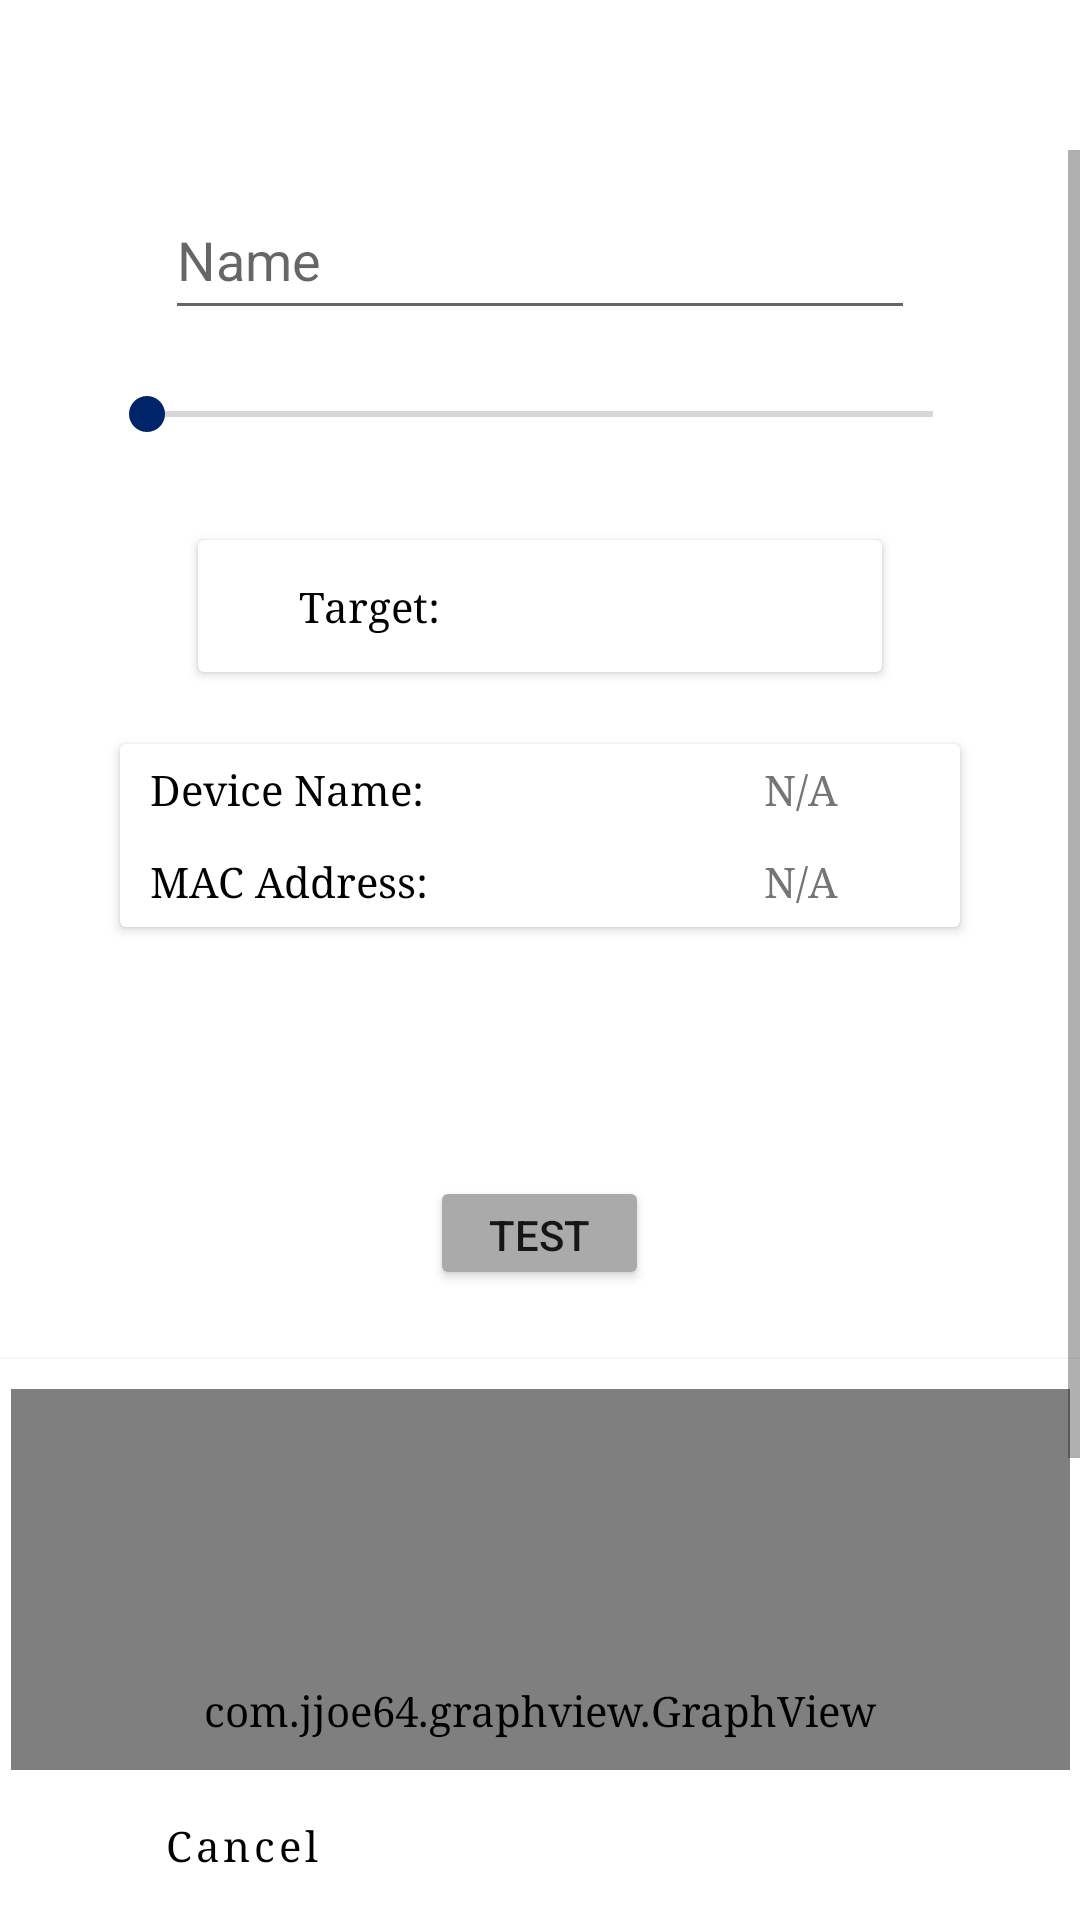

Here is an Android app screen rendered from its layout file. Give the layout XML and the strings, colors and styles it references.
<!-- AndroidManifest.xml: application theme Theme.ATCSensoryDevice -->
<!-- res/layout/add_profile.xml -->
<?xml version="1.0" encoding="utf-8"?>

<androidx.constraintlayout.widget.ConstraintLayout xmlns:android="http://schemas.android.com/apk/res/android"
    xmlns:app="http://schemas.android.com/apk/res-auto"
    xmlns:tools="http://schemas.android.com/tools"
    style="@style/backgroundOne"
    android:layout_width="match_parent"
    android:layout_height="match_parent">

    <TextView
        android:id="@+id/addTitle"
        style="@style/titleStyle"
        android:layout_width="wrap_content"
        android:layout_height="wrap_content"
        android:layout_margin="32dp"
        android:text="@string/edit_add_profile"
        app:layout_constraintBottom_toTopOf="@id/profileScroll"
        app:layout_constraintEnd_toEndOf="parent"
        app:layout_constraintStart_toStartOf="parent"
        app:layout_constraintTop_toTopOf="parent"
        app:layout_constraintVertical_bias="1.0" />

    <ScrollView
        android:id="@+id/profileScroll"
        android:layout_width="match_parent"
        android:layout_height="540dp"
        app:layout_constraintBottom_toBottomOf="parent"
        app:layout_constraintEnd_toEndOf="parent"
        app:layout_constraintHorizontal_bias="0.5"
        app:layout_constraintStart_toStartOf="parent"
        app:layout_constraintTop_toTopOf="parent"
        app:layout_constraintVertical_bias="0.5">

        <LinearLayout
            android:layout_width="match_parent"
            android:layout_height="0dp"
            android:gravity="center"
            android:orientation="vertical">

            <LinearLayout
                android:layout_width="wrap_content"
                android:layout_height="wrap_content">

                

                <com.google.android.material.textfield.TextInputEditText
                    android:id="@+id/inputFieldName"
                    android:layout_width="250dp"
                    android:layout_height="50dp"
                    android:layout_margin="10dp"
                    android:hint="@string/name"
                    android:singleLine="true" />

            </LinearLayout>

            

            <SeekBar
                android:id="@+id/seekBar"
                android:layout_width="294dp"
                android:layout_height="16dp"
                android:layout_margin="10dp"
                android:indeterminate="false"
                android:max="10"
                android:progress="0" />

            <androidx.cardview.widget.CardView
                android:id="@+id/addProfilePressureCardView"
                android:layout_width="228dp"
                android:layout_height="44dp"
                android:layout_marginTop="24dp">

                <TableRow
                    android:layout_width="match_parent"
                    android:layout_height="match_parent">

                    <TextView
                        android:id="@+id/pressureTitle2"
                        android:layout_width="0dp"
                        android:layout_height="match_parent"
                        android:layout_weight="1"
                        android:gravity="center"
                        android:text="@string/target"
                        android:textAlignment="center" />

                    <TextView
                        android:id="@+id/pressureNumber"
                        android:layout_width="0dp"
                        android:layout_height="match_parent"
                        android:layout_weight="1"
                        android:gravity="center"
                        android:textAlignment="center" />
                </TableRow>

            </androidx.cardview.widget.CardView>

            <androidx.cardview.widget.CardView
                android:id="@+id/cardView"
                android:layout_width="280dp"
                android:layout_height="61dp"
                android:layout_marginTop="24dp">

                <TableLayout
                    android:layout_width="match_parent"
                    android:layout_height="match_parent">

                    <TableRow
                        android:layout_width="match_parent"
                        android:layout_height="0dp"
                        android:layout_weight="1">

                        <TextView
                            android:id="@+id/deviceNameLabel"
                            style="@style/defaultText"
                            android:layout_width="wrap_content"
                            android:layout_height="match_parent"
                            android:layout_weight="1"
                            android:gravity="center|start"
                            android:paddingHorizontal="10dp"
                            android:text="@string/device_name" />

                        <TextView
                            android:id="@+id/deviceName"
                            style="@style/secondaryText"
                            android:layout_width="match_parent"
                            android:layout_height="match_parent"
                            android:layout_weight="1"
                            android:gravity="center"
                            android:paddingHorizontal="10dp"
                            android:text="@string/n_a"
                            android:textAlignment="center" />

                    </TableRow>

                    <TableRow
                        android:layout_width="match_parent"
                        android:layout_height="0dp"
                        android:layout_weight="1">

                        <TextView
                            android:id="@+id/deviceAddressLabel"
                            style="@style/defaultText"
                            android:layout_width="wrap_content"
                            android:layout_height="match_parent"
                            android:layout_weight="1"
                            android:gravity="center|start"
                            android:paddingHorizontal="10dp"
                            android:text="@string/mac_address" />

                        <TextView
                            android:id="@+id/deviceAddress"
                            style="@style/secondaryText"
                            android:layout_width="match_parent"
                            android:layout_height="match_parent"
                            android:layout_weight="1"
                            android:gravity="center"
                            android:paddingHorizontal="10dp"
                            android:text="@string/n_a"
                            android:textAlignment="center" />

                    </TableRow>

                </TableLayout>

            </androidx.cardview.widget.CardView>

            <Button
                android:id="@+id/pairButton"
                style="@style/defaultButton2"
                android:layout_width="wrap_content"
                android:layout_height="wrap_content"
                android:layout_marginTop="20dp"
                android:text="@string/pair_device" />

            <Button
                android:id="@+id/testButton"
                android:layout_width="73dp"
                android:layout_height="38dp"
                android:layout_margin="15dp"
                android:backgroundTint="@android:color/darker_gray"
                android:clickable="false"
                android:text="@string/test"
                app:iconTint="#AA9999" />

            <androidx.cardview.widget.CardView
                android:id="@+id/graphCardView"
                style="@style/backgroundOne"
                android:layout_width="373dp"
                android:layout_height="234dp"
                android:layout_marginLeft="32dp"
                android:layout_marginTop="8dp"
                android:layout_marginRight="32dp"
                android:layout_marginBottom="32dp"
                app:layout_constraintBottom_toBottomOf="parent"
                app:layout_constraintEnd_toEndOf="parent"
                app:layout_constraintStart_toStartOf="parent"
                app:layout_constraintTop_toBottomOf="@+id/activateButton">

                <com.jjoe64.graphview.GraphView
                    android:id="@+id/livePressurePlot"
                    android:layout_width="match_parent"
                    android:layout_height="match_parent"
                    android:layout_margin="10dp" />

            </androidx.cardview.widget.CardView>

        </LinearLayout>

    </ScrollView>

    <LinearLayout
        android:layout_width="0dp"
        android:layout_height="wrap_content"
        app:layout_constraintBottom_toBottomOf="parent"
        app:layout_constraintEnd_toEndOf="parent"
        app:layout_constraintStart_toStartOf="parent"
        app:layout_constraintTop_toBottomOf="@id/profileScroll">

        <Button
            android:id="@+id/cancelButton"
            android:layout_width="wrap_content"
            android:layout_height="wrap_content"
            android:layout_weight="1"
            android:layout_margin="32dp"
            android:text="@string/cancel"
            app:layout_constraintVertical_bias="0.953"
            style="@style/defaultButton" />

        <Button
            android:id="@+id/addProfileButton"
            android:layout_width="wrap_content"
            android:layout_height="wrap_content"
            android:layout_weight="1"
            android:layout_margin="32dp"
            android:text="@string/save_profile"
            app:layout_constraintVertical_bias="0.953"
            style="@style/defaultButton2" />

    </LinearLayout>

</androidx.constraintlayout.widget.ConstraintLayout>
<!-- resources referenced by this layout -->
<resources>
  <!-- drawable ic_baseline_account_box_24 (drawable) -->
  <vector android:height="24dp" android:tint="@color/accent"
      android:viewportHeight="24" android:viewportWidth="24"
      android:width="24dp" xmlns:android="http://schemas.android.com/apk/res/android">
      <path android:fillColor="@android:color/white" android:pathData="M19,3H5C3.9,3 3,3.9 3,5v14c0,1.1 0.9,2 2,2h14c1.1,0 2,-0.9 2,-2V5C21,3.9 20.1,3 19,3zM12,6c1.93,0 3.5,1.57 3.5,3.5c0,1.93 -1.57,3.5 -3.5,3.5s-3.5,-1.57 -3.5,-3.5C8.5,7.57 10.07,6 12,6zM19,19H5v-0.23c0,-0.62 0.28,-1.2 0.76,-1.58C7.47,15.82 9.64,15 12,15s4.53,0.82 6.24,2.19c0.48,0.38 0.76,0.97 0.76,1.58V19z"/>
  </vector>
  <string name="cancel">Cancel</string>
  <string name="device_name">Device Name:</string>
  <string name="edit_add_profile">Edit/Add Profile</string>
  <string name="mac_address">MAC Address:</string>
  <string name="n_a">N/A</string>
  <string name="name">Name</string>
  <string name="pair_device">Pair Device</string>
  <string name="save_profile">Save Profile</string>
  <string name="target">Target:</string>
  <string name="test">Test</string>
  <style name="backgroundOne">
          <item name="android:background">@color/white</item>
      </style>
  <style name="defaultButton" parent="Widget.MaterialComponents.Button">
          <item name="android:fontFamily">serif</item>
          <item name="android:textColor">@color/black</item>
          <item name="android:textAllCaps">false</item>
          <item name="android:backgroundTint">@color/secondary</item>
      </style>
  <style name="defaultButton2" parent="Widget.MaterialComponents.Button">
          <item name="android:fontFamily">serif</item>
          <item name="android:textColor">@color/white</item>
          <item name="android:textAllCaps">false</item>
          <item name="android:backgroundTint">@color/accent</item>
      </style>
  <style name="defaultText" parent="Widget.MaterialComponents.TextView">
          <item name="android:fontFamily">serif</item>
          <item name="android:textColor">@color/black</item>
      </style>
  <style name="secondaryText">
          <item name="android:fontFamily">serif</item>
          <item name="android:textColor">@color/secondaryText</item>
      </style>
  <style name="titleStyle">
          <item name="android:textSize">24sp</item>
          <item name="android:fontStyle">normal</item>
          <item name="android:textAlignment">center</item>
          <item name="android:textColor">@color/accent</item>
      </style>
  <style name="Theme.ATCSensoryDevice" parent="Theme.MaterialComponents.DayNight.NoActionBar">
          
          <item name="colorPrimary">@color/primary</item>
          <item name="colorPrimaryVariant">@color/primaryLight</item>
          <item name="colorOnPrimary">@color/white</item>
          <item name="colorAccent">@color/accent</item>
          
          <item name="colorSecondary">@color/teal_200</item>
          <item name="colorSecondaryVariant">@color/teal_700</item>
          <item name="colorOnSecondary">@color/black</item>
          
          <item name="android:statusBarColor" tools:targetApi="l">?attr/colorAccent</item>
          
          <item name="materialButtonStyle">@style/defaultButton</item>
          <item name="android:textViewStyle">@style/defaultText</item>
      </style>
  <color name="accent">#00246A</color>
  <color name="white">#FFFFFFFF</color>
  <color name="black">#FF000000</color>
  <color name="secondary">#F8F8F8</color>
  <color name="secondaryText">#757575</color>
  <color name="primary">#344A73</color>
  <color name="primaryLight">#5A729F</color>
  <color name="teal_200">#FF03DAC5</color>
  <color name="teal_700">#FF018786</color>
</resources>
